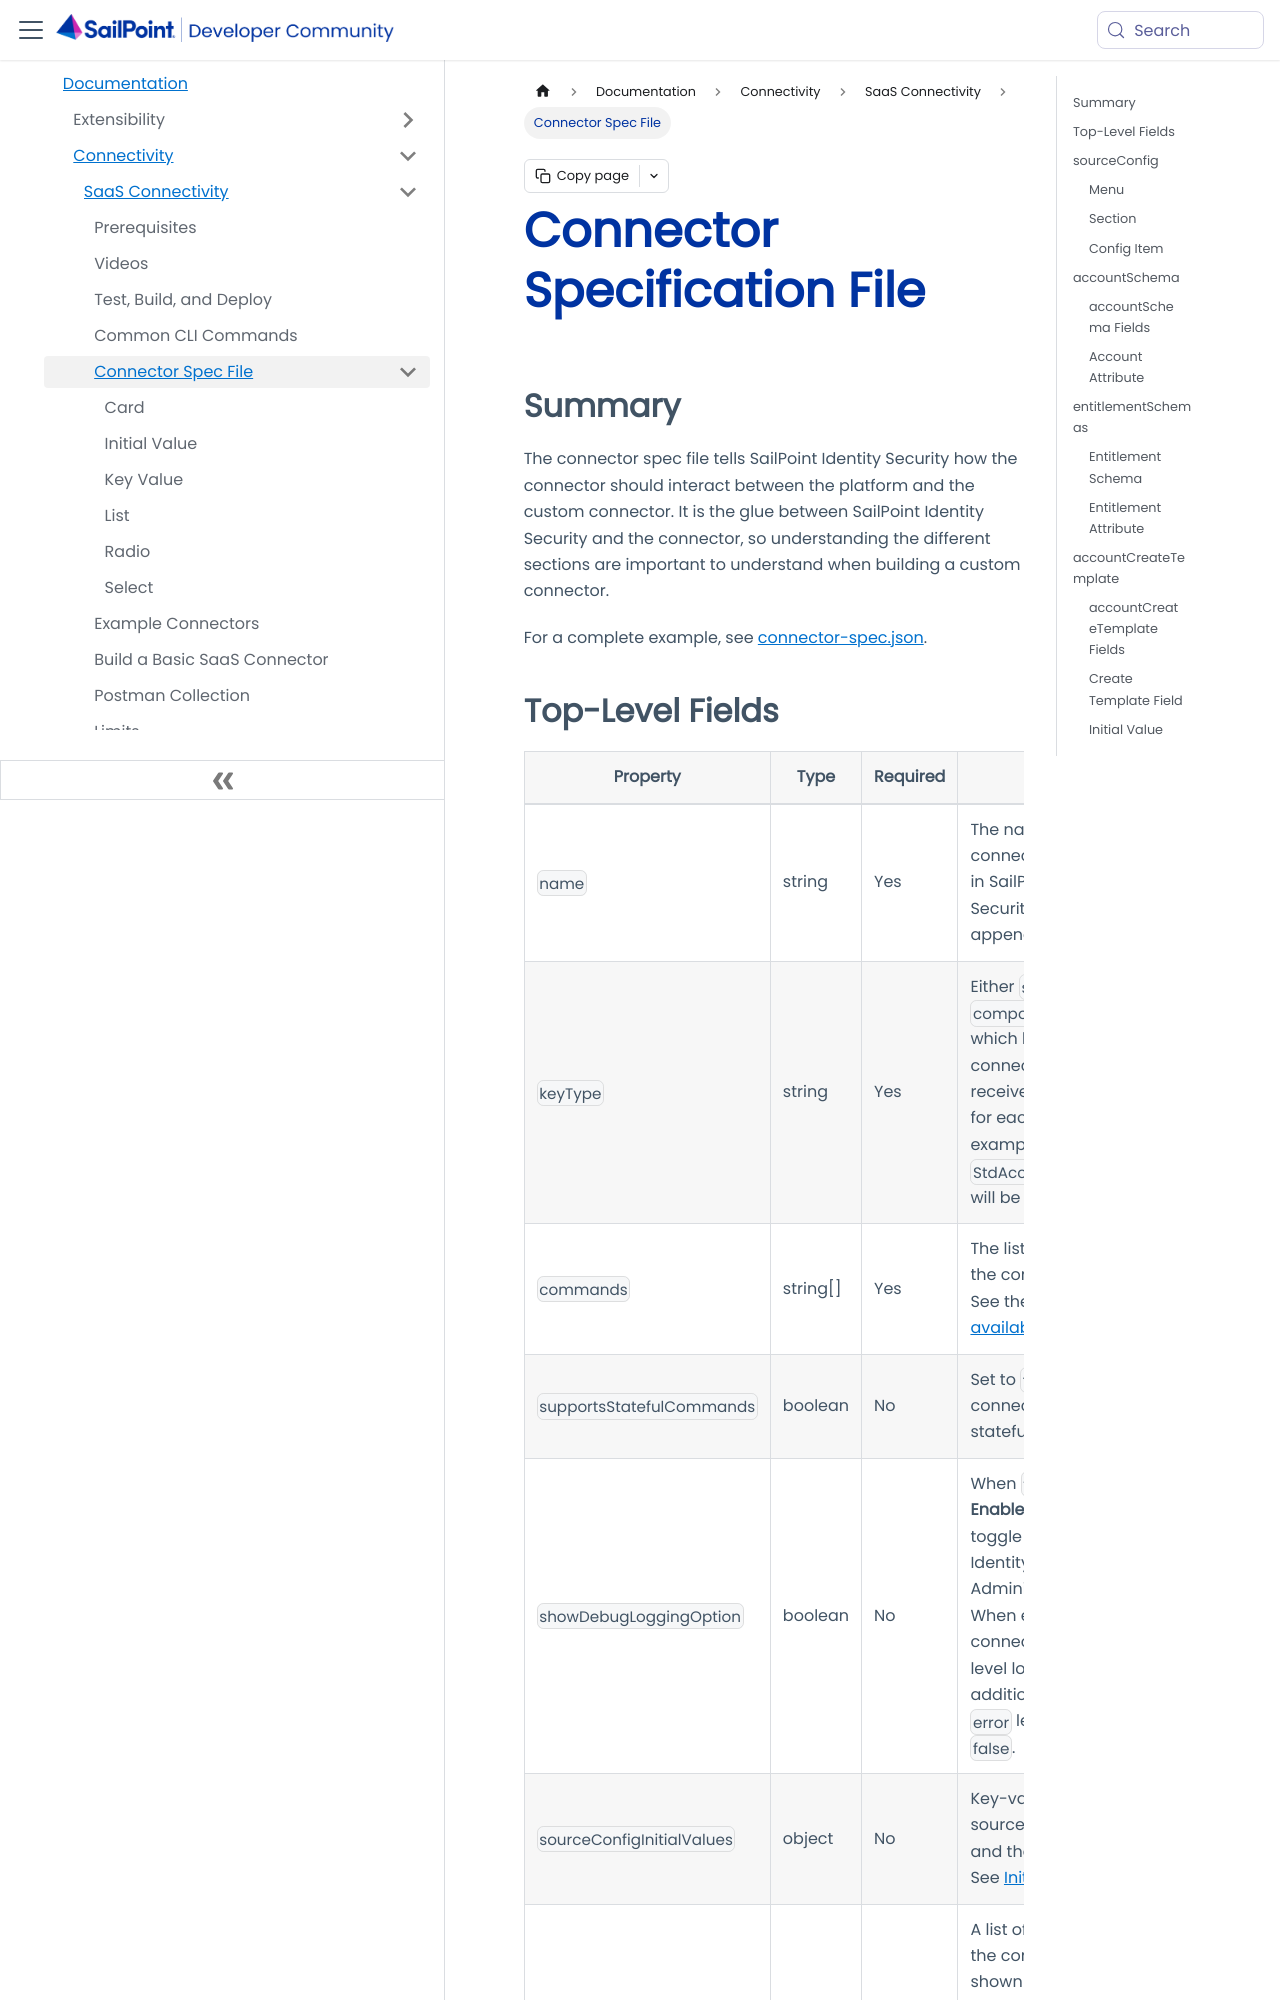

repository: sailpoint-oss/developer.sailpoint.com · page: docs/connectivity/saas-connectivity/connector-spec/index.html · generator: docusaurus

---
id: connector-spec
title: Connector Specification File
pagination_label: Connector Spec File
sidebar_label: Connector Spec File
sidebar_position: 4
sidebar_class_name: connectorSpecFile
keywords: ['connectivity', 'connectors', 'spec', 'specification']
description: The connector spec file tells SailPoint Identity Security how the connector should interact between SailPoint Identity Security and the custom connector. It is the glue between SailPoint Identity Security and the connector, so understanding the different sections are key to understanding how to build a custom connectors.
slug: /connectivity/saas-connectivity/connector-spec
tags: ['Connectivity']
---

## Summary

The connector spec file tells SailPoint Identity Security how the connector should interact between the platform and the custom connector. It is the glue between SailPoint Identity Security and the connector, so understanding the different sections are important to understand when building a custom connector.

For a complete example, see [connector-spec.json](https://github.com/sailpoint-oss/airtable-example-connector/blob/main/connector-spec.json).
